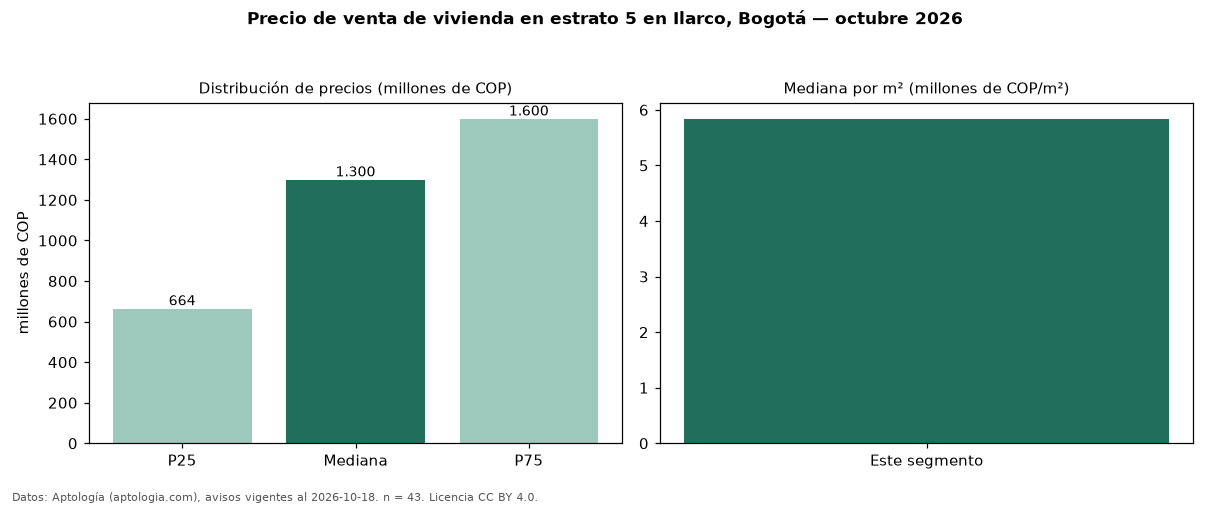

Data behind this chart, as committed beside it:
seccion, metrica, valor, moneda, n
precio, p25, 664500000, COP, 43
precio, mediana, 1300000000, COP, 43
precio, p75, 1600000000, COP, 43
precio, minimo, 295000000, COP, 43
precio, maximo, 1900000000, COP, 43
m2, mediana_precio_m2, 5839416, COP, 43
m2, area_mediana_m2, 223.0, m2, 43
admin, mediana_admin_mes, 470000, COP, 27
banos, mediana_banos, 4.0, , 
parqueadero, pct_con_parqueadero, 100.0, %, 43
estrato, estrato_mas_frecuente, 5, , 43
habitaciones, 3+, 1380000000, COP, 36
fuente, fecha_datos, 2026-10-18, , 
fuente, atribucion, https://www.aptologia.com/venta/bogota/i…, , 
fuente, licencia, CC BY 4.0, , 
